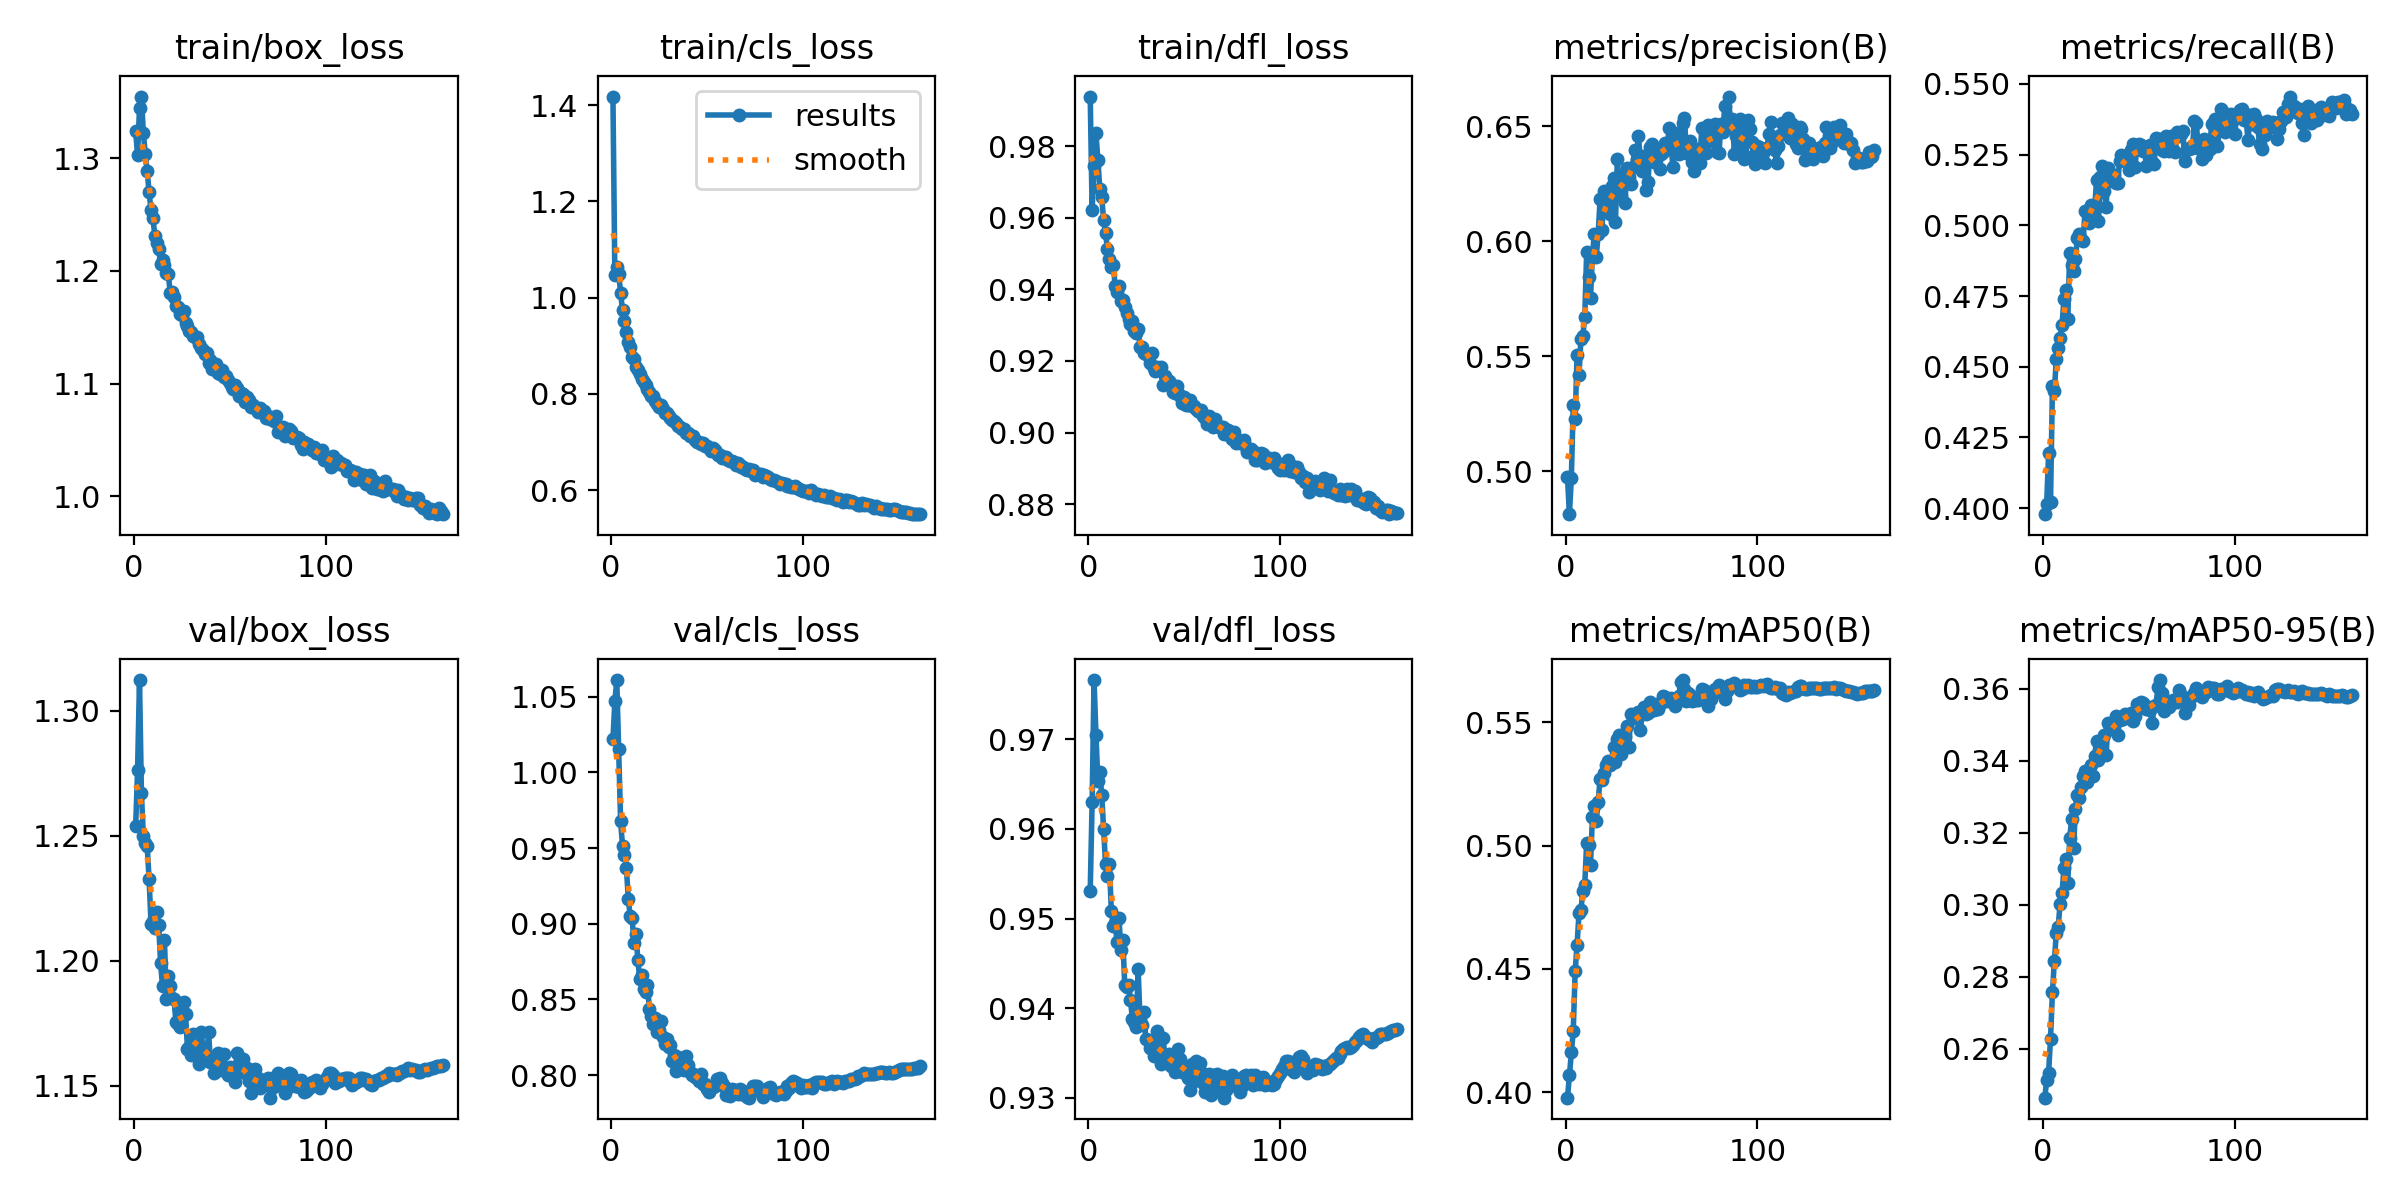

The table this chart was drawn from, first rows:
epoch, time, train/box_loss, train/cls_loss, train/dfl_loss, metrics/precision(B), metrics/recall(B), metrics/mAP50(B), metrics/mAP50-95(B), val/box_loss, val/cls_loss, val/dfl_loss, lr/pg0, lr/pg1, lr/pg2
1, 110.1, 1.324, 1.418, 0.9939, 0.4975, 0.3979, 0.3977, 0.2465, 1.254, 1.022, 0.9531, 0.003325, 0.003325, 0.003325
2, 192.6, 1.302, 1.046, 0.9623, 0.4813, 0.4015, 0.4069, 0.2512, 1.276, 1.047, 0.963, 0.006658, 0.006658, 0.006658
3, 274.5, 1.345, 1.064, 0.9745, 0.4968, 0.4195, 0.4162, 0.2534, 1.312, 1.061, 0.9766, 0.00999, 0.00999, 0.00999
4, 355.5, 1.355, 1.05, 0.9836, 0.5289, 0.4022, 0.4248, 0.2628, 1.267, 1.015, 0.9705, 0.009997, 0.009997, 0.009997
5, 489, 1.322, 1.01, 0.9762, 0.5228, 0.4431, 0.4491, 0.2757, 1.25, 0.9676, 0.9654, 0.009996, 0.009996, 0.009996
6, 570.2, 1.304, 0.9739, 0.9681, 0.5505, 0.4414, 0.4597, 0.2844, 1.247, 0.9514, 0.9664, 0.009995, 0.009995, 0.009995
7, 651, 1.289, 0.9523, 0.9657, 0.5416, 0.4526, 0.4726, 0.2921, 1.246, 0.9457, 0.9638, 0.009994, 0.009994, 0.009994
8, 755, 1.27, 0.9296, 0.9594, 0.5574, 0.4567, 0.4738, 0.294, 1.233, 0.9371, 0.96, 0.009993, 0.009993, 0.009993
9, 836, 1.254, 0.9082, 0.9558, 0.5587, 0.4602, 0.4817, 0.3003, 1.215, 0.9167, 0.9561, 0.009992, 0.009992, 0.009992
10, 942.9, 1.247, 0.8971, 0.9512, 0.5671, 0.4647, 0.484, 0.3032, 1.216, 0.9052, 0.9547, 0.009991, 0.009991, 0.009991
11, 1051, 1.231, 0.8758, 0.9486, 0.5951, 0.4739, 0.5012, 0.3102, 1.213, 0.9036, 0.9561, 0.00999, 0.00999, 0.00999
12, 1157, 1.225, 0.8731, 0.9463, 0.5845, 0.4772, 0.5005, 0.3126, 1.22, 0.8875, 0.9509, 0.009989, 0.009989, 0.009989
13, 1265, 1.219, 0.8568, 0.9469, 0.5751, 0.4669, 0.4923, 0.3062, 1.215, 0.8931, 0.9492, 0.009988, 0.009988, 0.009988
14, 1346, 1.206, 0.8508, 0.941, 0.5939, 0.4903, 0.5116, 0.3185, 1.199, 0.8758, 0.9495, 0.009987, 0.009987, 0.009987
15, 1426, 1.21, 0.8416, 0.9394, 0.6032, 0.486, 0.516, 0.3239, 1.19, 0.8633, 0.9473, 0.009986, 0.009986, 0.009986
16, 1507, 1.205, 0.8308, 0.9409, 0.5933, 0.4838, 0.5102, 0.3157, 1.209, 0.8665, 0.95, 0.009985, 0.009985, 0.009985
17, 1614, 1.198, 0.8253, 0.9368, 0.6031, 0.4883, 0.5179, 0.3266, 1.185, 0.8569, 0.9465, 0.009984, 0.009984, 0.009984
18, 1695, 1.197, 0.818, 0.9371, 0.6183, 0.4956, 0.5272, 0.3305, 1.194, 0.8549, 0.9476, 0.009983, 0.009983, 0.009983
19, 1803, 1.181, 0.8104, 0.9351, 0.6048, 0.497, 0.5268, 0.3298, 1.19, 0.8594, 0.9426, 0.009982, 0.009982, 0.009982
20, 1884, 1.181, 0.8036, 0.9335, 0.6219, 0.4952, 0.5294, 0.3328, 1.185, 0.8436, 0.9424, 0.009981, 0.009981, 0.009981
21, 1993, 1.177, 0.7963, 0.9317, 0.6182, 0.4945, 0.5328, 0.3358, 1.185, 0.8388, 0.9426, 0.00998, 0.00998, 0.00998
22, 2100, 1.169, 0.7951, 0.9305, 0.6155, 0.5052, 0.5344, 0.3373, 1.175, 0.8335, 0.9409, 0.009979, 0.009979, 0.009979
23, 2206, 1.168, 0.7857, 0.9311, 0.6119, 0.505, 0.5325, 0.3342, 1.175, 0.8379, 0.9388, 0.009978, 0.009978, 0.009978
24, 2314, 1.162, 0.7785, 0.9285, 0.6242, 0.5008, 0.5344, 0.3375, 1.174, 0.8286, 0.9385, 0.009977, 0.009977, 0.009977
25, 2419, 1.161, 0.7739, 0.9279, 0.6273, 0.5072, 0.54, 0.339, 1.18, 0.8298, 0.9379, 0.009976, 0.009976, 0.009976
26, 2501, 1.164, 0.7773, 0.929, 0.6082, 0.5036, 0.5342, 0.3358, 1.184, 0.8358, 0.9443, 0.009975, 0.009975, 0.009975
27, 2582, 1.154, 0.7681, 0.9238, 0.6359, 0.5058, 0.5433, 0.3415, 1.179, 0.8254, 0.9385, 0.009974, 0.009974, 0.009974
28, 2663, 1.152, 0.7612, 0.924, 0.6223, 0.5159, 0.5448, 0.3457, 1.165, 0.8205, 0.9381, 0.009973, 0.009973, 0.009973
29, 2773, 1.147, 0.7597, 0.9224, 0.6195, 0.5015, 0.5371, 0.3401, 1.166, 0.8238, 0.9396, 0.009972, 0.009972, 0.009972
30, 2855, 1.146, 0.7541, 0.9221, 0.6286, 0.5172, 0.5445, 0.3433, 1.162, 0.8182, 0.9365, 0.009971, 0.009971, 0.009971
31, 2989, 1.142, 0.75, 0.9217, 0.6168, 0.5211, 0.5442, 0.3425, 1.171, 0.82, 0.9365, 0.00997, 0.00997, 0.00997
32, 3120, 1.142, 0.7451, 0.9194, 0.6316, 0.5121, 0.5487, 0.3471, 1.169, 0.8095, 0.9355, 0.009969, 0.009969, 0.009969
33, 3228, 1.141, 0.7449, 0.9222, 0.628, 0.5067, 0.5402, 0.3417, 1.169, 0.8133, 0.9359, 0.009968, 0.009968, 0.009968
34, 3310, 1.135, 0.7402, 0.918, 0.6249, 0.5202, 0.5536, 0.3505, 1.159, 0.8029, 0.9347, 0.009967, 0.009967, 0.009967
35, 3418, 1.132, 0.7339, 0.9172, 0.6324, 0.5169, 0.5518, 0.3488, 1.172, 0.812, 0.9356, 0.009966, 0.009966, 0.009966
36, 3499, 1.13, 0.7315, 0.9184, 0.6395, 0.5157, 0.5518, 0.3498, 1.166, 0.8067, 0.9375, 0.009965, 0.009965, 0.009965
37, 3580, 1.126, 0.7265, 0.9174, 0.6356, 0.5177, 0.5537, 0.3508, 1.161, 0.8072, 0.9356, 0.009964, 0.009964, 0.009964
38, 3708, 1.127, 0.7271, 0.9184, 0.6459, 0.5149, 0.5541, 0.3524, 1.16, 0.8033, 0.9337, 0.009963, 0.009963, 0.009963
39, 3789, 1.118, 0.7181, 0.9133, 0.6345, 0.5148, 0.5471, 0.3471, 1.172, 0.8128, 0.9367, 0.009962, 0.009962, 0.009962
40, 3931, 1.121, 0.7186, 0.9157, 0.6304, 0.5229, 0.5534, 0.3513, 1.16, 0.8064, 0.9341, 0.009961, 0.009961, 0.009961
41, 4034, 1.113, 0.7123, 0.9147, 0.637, 0.5249, 0.5564, 0.3519, 1.16, 0.8023, 0.9343, 0.00996, 0.00996, 0.00996
42, 4200, 1.116, 0.713, 0.9145, 0.6222, 0.5235, 0.5533, 0.3517, 1.155, 0.8, 0.9348, 0.009959, 0.009959, 0.009959
43, 4306, 1.117, 0.7132, 0.9136, 0.6256, 0.5232, 0.5537, 0.3531, 1.156, 0.8004, 0.9335, 0.009958, 0.009958, 0.009958
44, 4462, 1.11, 0.7039, 0.9112, 0.6411, 0.5248, 0.5585, 0.3529, 1.163, 0.7989, 0.9345, 0.009957, 0.009957, 0.009957
45, 4566, 1.108, 0.6999, 0.911, 0.6422, 0.5194, 0.5551, 0.3519, 1.158, 0.7982, 0.9329, 0.009956, 0.009956, 0.009956
46, 4700, 1.112, 0.7012, 0.9131, 0.6342, 0.5268, 0.555, 0.3533, 1.156, 0.796, 0.9332, 0.009955, 0.009955, 0.009955
47, 4864, 1.105, 0.6967, 0.911, 0.6398, 0.5289, 0.5559, 0.351, 1.163, 0.8008, 0.9355, 0.009954, 0.009954, 0.009954
48, 4963, 1.107, 0.6972, 0.9101, 0.64, 0.5208, 0.5554, 0.3524, 1.156, 0.794, 0.9343, 0.009953, 0.009953, 0.009953
49, 5094, 1.103, 0.6916, 0.9083, 0.6312, 0.5269, 0.5576, 0.3557, 1.154, 0.7942, 0.9329, 0.009952, 0.009952, 0.009952
50, 5175, 1.101, 0.6923, 0.91, 0.6378, 0.5289, 0.5583, 0.3547, 1.158, 0.791, 0.9332, 0.009951, 0.009951, 0.009951
51, 5325, 1.097, 0.6869, 0.9077, 0.639, 0.5284, 0.5609, 0.3564, 1.156, 0.7887, 0.933, 0.00995, 0.00995, 0.00995
52, 5406, 1.095, 0.682, 0.9078, 0.6428, 0.5264, 0.5605, 0.3561, 1.154, 0.7913, 0.9323, 0.00995, 0.00995, 0.00995
53, 5553, 1.099, 0.6868, 0.9091, 0.6403, 0.5271, 0.5587, 0.3554, 1.151, 0.7922, 0.9309, 0.009949, 0.009949, 0.009949
54, 5676, 1.096, 0.684, 0.9075, 0.6493, 0.521, 0.5597, 0.3544, 1.163, 0.793, 0.9337, 0.009948, 0.009948, 0.009948
55, 5758, 1.089, 0.6776, 0.9073, 0.6413, 0.5278, 0.5601, 0.355, 1.159, 0.7971, 0.9319, 0.009947, 0.009947, 0.009947
56, 5839, 1.092, 0.6735, 0.9066, 0.6321, 0.5283, 0.5581, 0.3542, 1.158, 0.794, 0.9341, 0.009946, 0.009946, 0.009946
57, 5946, 1.091, 0.6726, 0.9061, 0.6411, 0.5222, 0.5565, 0.3505, 1.161, 0.798, 0.9334, 0.009945, 0.009945, 0.009945
58, 6073, 1.083, 0.6676, 0.9058, 0.647, 0.5218, 0.559, 0.3552, 1.155, 0.7944, 0.9339, 0.009944, 0.009944, 0.009944
59, 6177, 1.088, 0.6691, 0.9063, 0.6378, 0.5308, 0.5609, 0.3555, 1.157, 0.7924, 0.9329, 0.009943, 0.009943, 0.009943
60, 6303, 1.086, 0.6693, 0.9045, 0.6418, 0.5302, 0.5663, 0.3606, 1.152, 0.7865, 0.9316, 0.009942, 0.009942, 0.009942
... 101 more rows
